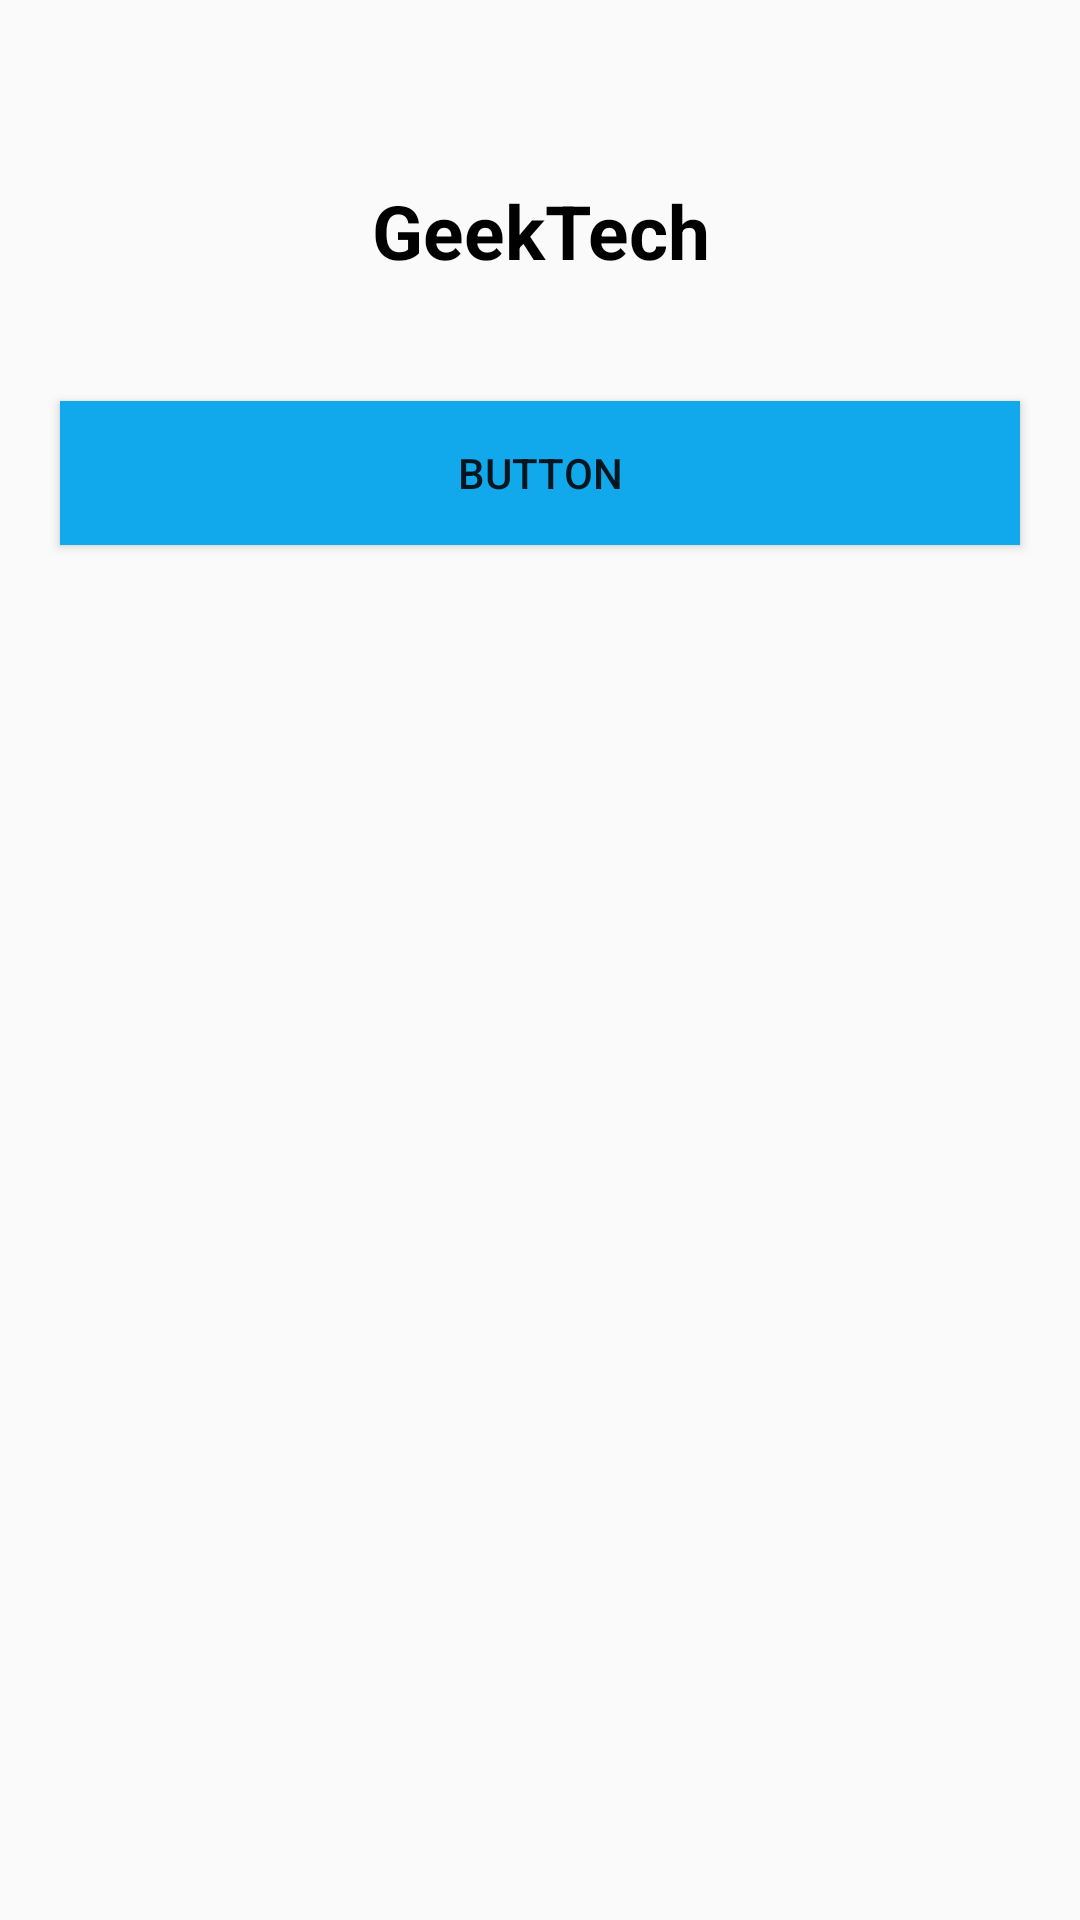

Reconstruct the res/layout file that produces this screen, plus the resources it refers to.
<!-- AndroidManifest.xml: application theme Theme.Lesson2Android1 -->
<!-- res/layout/activity_main.xml -->
<?xml version="1.0" encoding="utf-8"?>
<LinearLayout xmlns:android="http://schemas.android.com/apk/res/android"
    xmlns:app="http://schemas.android.com/apk/res-auto"
    xmlns:tools="http://schemas.android.com/tools"
    android:layout_width="match_parent"
    android:layout_height="match_parent"
    android:orientation="vertical"
    tools:context=".MainActivity">

    <ImageView
        android:id="@+id/im_image"
        android:layout_width="wrap_content"
        android:layout_height="wrap_content"
        android:layout_gravity="center"
        android:layout_margin="20dp"
        android:src="@drawable/ic_launcher_foreground"

        />

    <TextView
        android:id="@+id/tv_meaning"
        android:layout_width="match_parent"
        android:layout_height="wrap_content"
        android:layout_margin="20dp"
        android:hint="GeekTech"
        android:textColorHint="@color/black"
        android:gravity="center"
        android:textSize="25sp"
        android:textStyle="bold"

        />

    <Button
        android:id="@+id/btn_open_second_activity"
        android:text="BUTTON"
        android:background="#11A8EC"
        android:layout_width="match_parent"
        android:layout_margin="20dp"
        android:layout_height="wrap_content"

        />

</LinearLayout>
<!-- resources referenced by this layout -->
<resources>
  <style name="Theme.Lesson2Android1" parent="Theme.MaterialComponents.DayNight.DarkActionBar.Bridge">
          
          <item name="colorPrimary">@color/purple_500</item>
          <item name="colorPrimaryVariant">@color/purple_700</item>
          <item name="colorOnPrimary">@color/white</item>
          
          <item name="colorSecondary">@color/teal_200</item>
          <item name="colorSecondaryVariant">@color/teal_700</item>
          <item name="colorOnSecondary">@color/black</item>
          
          <item name="android:statusBarColor" tools:targetApi="l">?attr/colorPrimaryVariant</item>
          
      </style>
  <!-- not gathered from this repository: default colours our renderer supplied (Android Studio template values) -->
  <color name="purple_500">#FF6200EE</color>
  <color name="purple_700">#FF3700B3</color>
  <color name="teal_200">#FF03DAC5</color>
  <color name="teal_700">#FF018786</color>
  <color name="black">#FF000000</color>
  <color name="white">#FFFFFFFF</color>
</resources>
